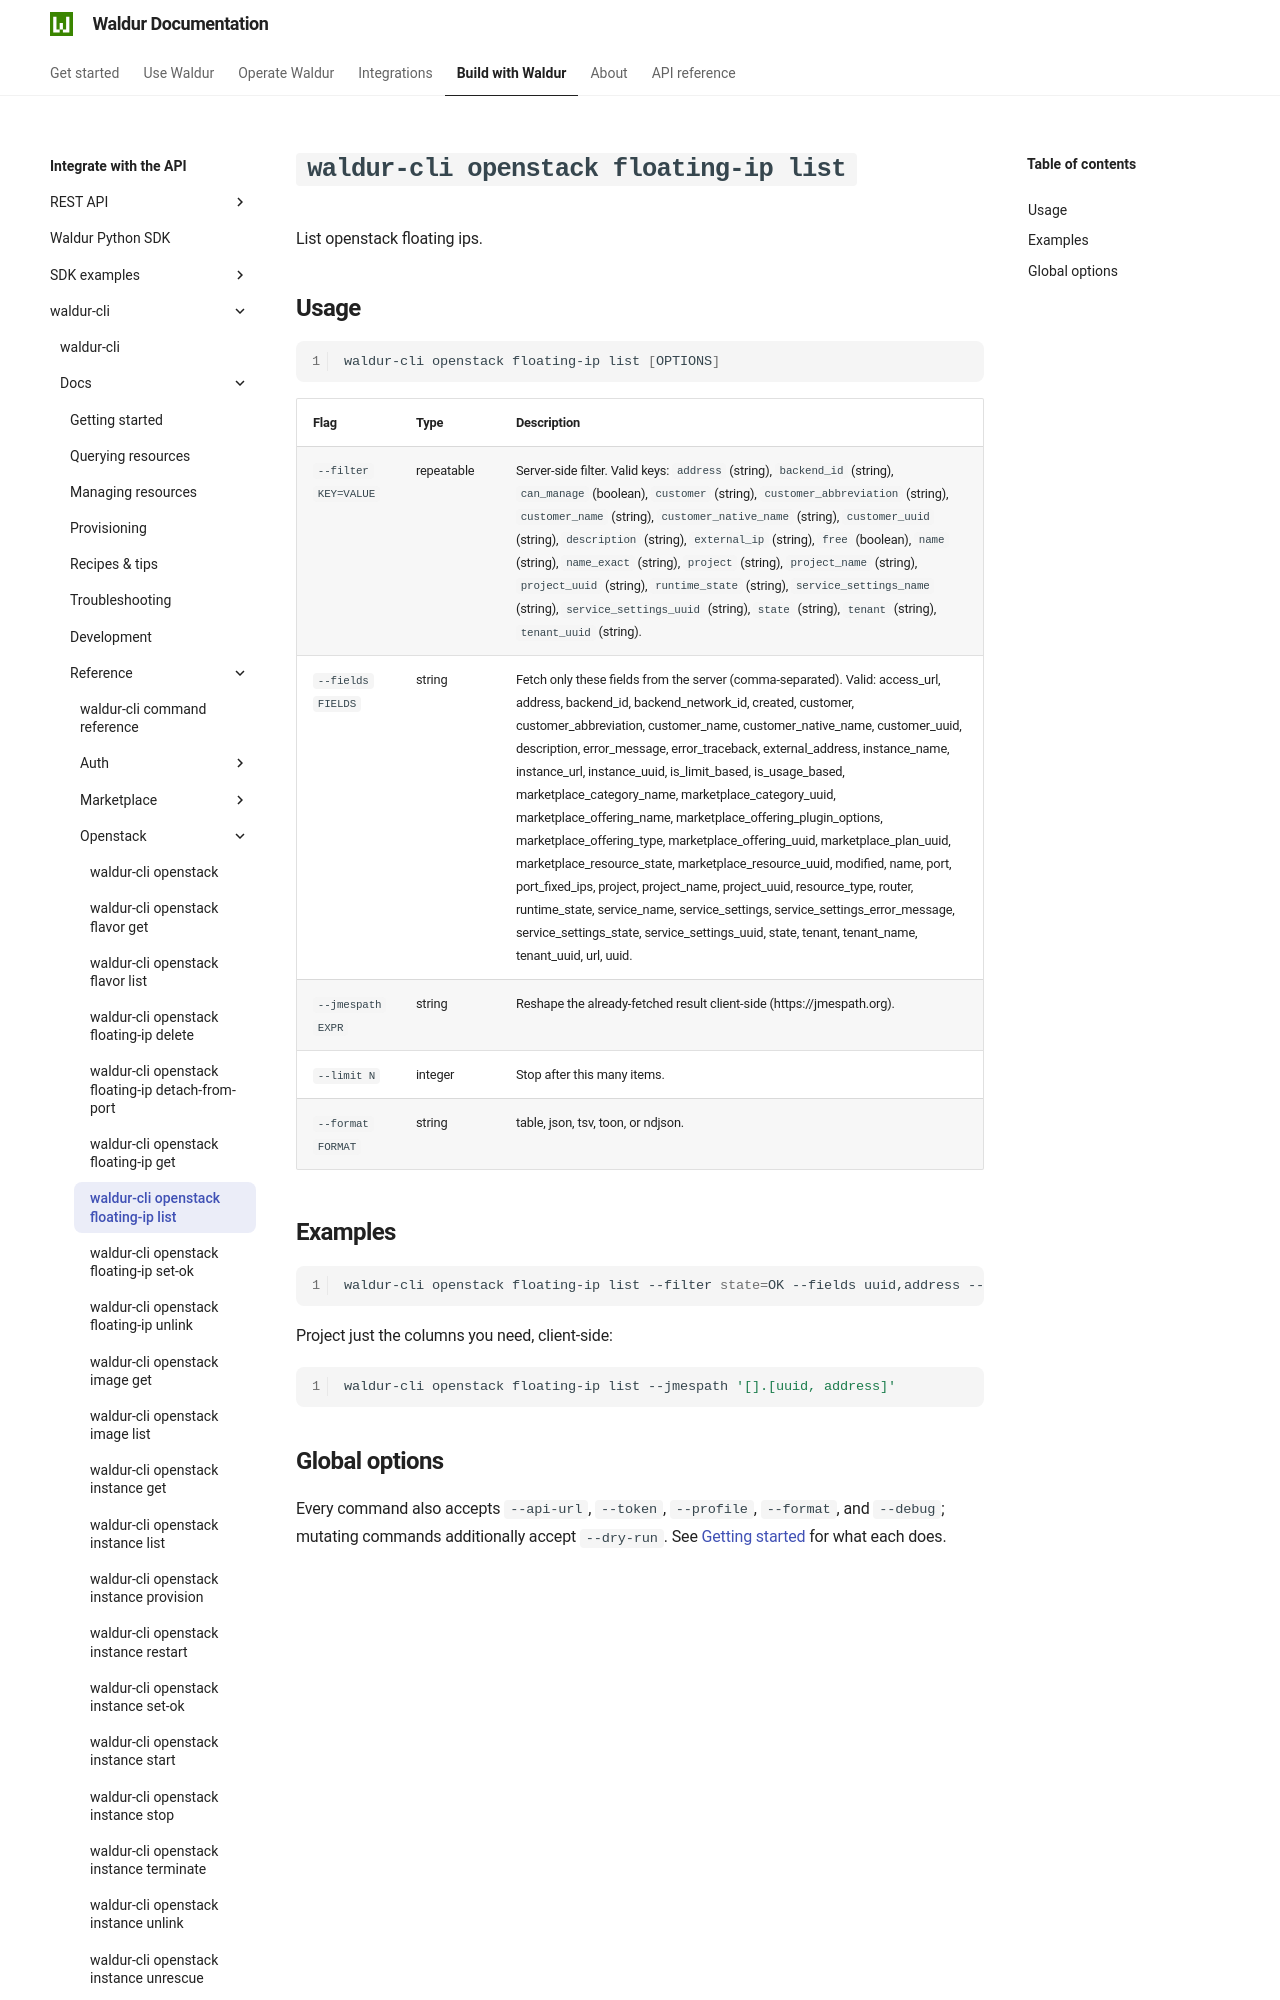

repository: waldur/waldur-docs · page: latest/integrator-guide/waldur-cli/docs/reference/openstack/floating-ip-list/index.html · generator: mkdocs

# `waldur-cli openstack floating-ip list`

<!-- EXTERNAL DOCUMENT
Source: https://code.opennodecloud.com/waldur/waldur-cli.git
Branch: main
Remote Path: docs//reference/openstack/floating-ip-list.md
Local Path: docs/integrator-guide/waldur-cli/docs/
Last Sync: 2026-07-25T20:18:59.852873

WARNING: This file is automatically synchronized from the source repository.
DO NOT EDIT this file directly. Changes will be overwritten.
Edit the source at: https://code.opennodecloud.com/waldur/waldur-cli.git/-/tree/main/docs//reference/openstack/floating-ip-list.md
-->


List openstack floating ips.
